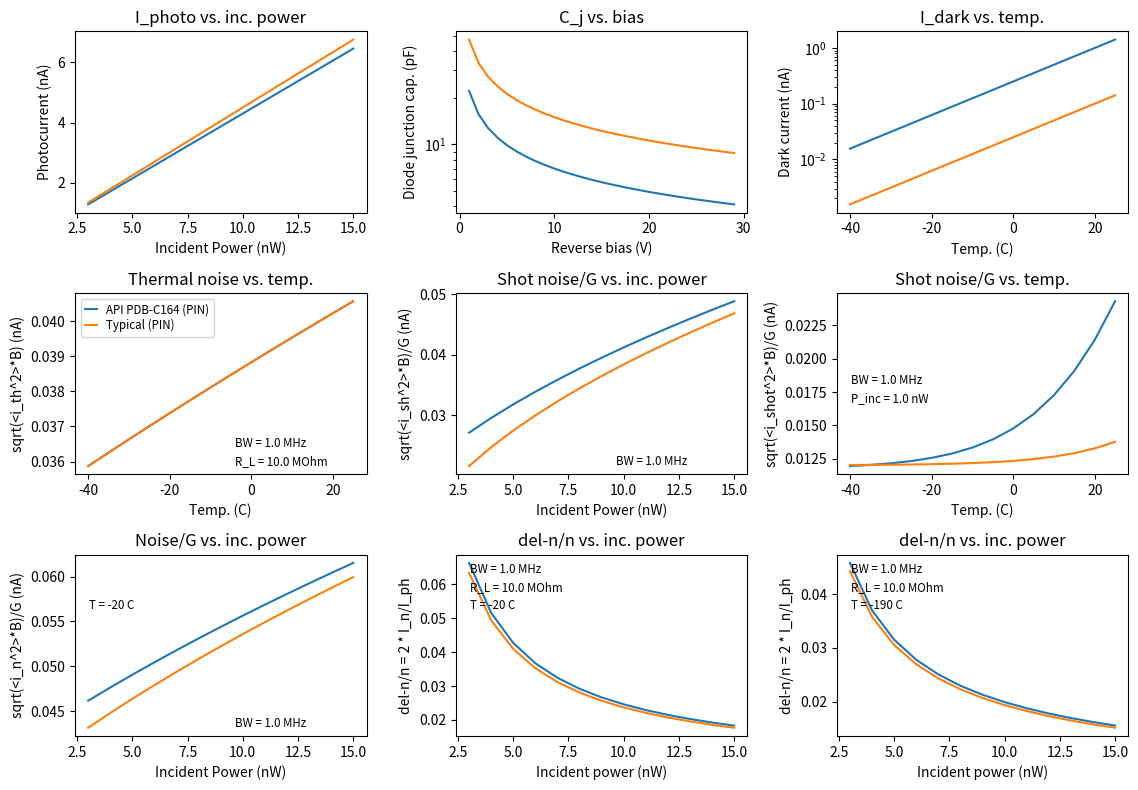

The script that saved this image:
#!/usr/bin/env python3
# -*- coding: utf-8 -*-
"""
Created on Tue Jul 14 09:45:07 2020

@author: drsmith
"""

from pathlib import Path
import numpy as np
import scipy.constants as pc
import matplotlib.pyplot as plt


ppd_list = [
       {'name':'API PDB-C164',
        'dark_current':1e-9,  # V_b = 10 V, T=20C
        'junction_cap':7e-12,  # V_b = 10 V, T=20C
        'responsivity':0.43,
        },
       # {'name':'API PDB-C160SM',
       #  'dark_current':2e-9,  # V_b = 10 V, T=20C
       #  'junction_cap':15e-12,  # V_b = 10 V, T=20C
       #  'responsivity':0.37,
       #  },
       # {'name':'API SD-076',
       #  'dark_current':8e-9,  # V_b = 50 V, T=20C
       #  'junction_cap':2.5e-12,  # V_b = 50 V, T=20C
       #  'responsivity':0.35,
       #  },
       # {'name':'API SD-057',
       #  'dark_current':0.1e-9,  # V_b = 50 V, T=20C
       #  'junction_cap':9e-12,  # V_b = 50 V, T=20C
       #  'responsivity':0.4,
       #  },
       # {'name':'First Sensor X7-F',
       #  'dark_current':0.25e-9,  # V_b = 10 V, T=20C
       #  'junction_cap':12e-12,  # V_b = 10 V, T=20C
       #  'qe':0.71,
       #  },
       #  {'name':'Hamm S3805',
       #   'dark_current':0.1e-9,  # V_b = 10 mV, T=20C
       #   'junction_cap':15e-12,  # V_b = 0 V, T=20C
       #   'responsivity':0.45,
       #   },
       # {'name':'Vishay T1170P',
       #  'dark_current':1e-9,  # V_b = 10 V, T=20C
       #  'junction_cap':3e-12,  # V_b = 3 V, T=20C
       #  'responsivity':0.48,
       #  },
       # {'name':'Osram SFH 203 P',
       #  'dark_current':1e-9,  # V_b = 10 V, T=20C
       #  'junction_cap':2.5e-12,  # V_b = 3 V, T=20C
       #  'responsivity':0.46,
       #  },
       {'name':'Typical',
        'dark_current':0.1e-9,  # V_b = 10 V, T=20C
        'junction_cap':15e-12,  # V_b = 3 V, T=20C
        'responsivity':0.45,
        },
    ]

apd_list = [
    # {'name':'Hamm S8550-2',
    #   'qe':0.85,
    #   'junction_cap':9e-12,
    #   'gain':50,
    #   'noise_figure':0.2,
    #   },
    ]


bandwidth = 1e6  # signal bandwidth [Hz]
p_ref = 10e-9  # reference power [W]
t_ref = 20  # reference temp [C]
vb_ref = 10  # reference reverse bias [V]
    

class _Diode(object):
    
    def __init__(self, 
                 name='', 
                 responsivity=0, 
                 qe=0, 
                 dark_current=0, 
                 junction_cap=0,
                 verbose=False
                 ):
        self.name = name
        self.gain = None
        self.noise_factor = None
        if responsivity:
            # responsivity at 650 nm [A/W]
            self.responsivity = responsivity
            self.qe = self.responsivity * 1240/656
        elif qe:
            self.qe = qe
            self.responsivity = self.qe * 656/1240
        else:
            raise ValueError
        
        # dark current at V_b=10V, T=20C [nA]
        # drops by factor of 10 for 20 C decrease
        # slight increase with V_b
        self.dark_current_ref = dark_current
        # junction cap at V_b=10V, T=20C [pF]
        # sharp decrease with V_b; C_j ~ 1/sqrt(V_b)
        # C_j(10V) ~ C_j(0V)/5
        self.junction_cap_ref = junction_cap
        if verbose:
            print(self.name)
            print(f'  QE = {self.qe*1e2:.1f}')
            print(f'  Resp. = {self.responsivity:.2f} A/W')
        
    def photocurrent(self, p_inc=p_ref):
        return self.gain * self.responsivity * p_inc
    
    def darkcurrent(self, t=t_ref):
        return self.dark_current_ref * 2**((t-t_ref)/10)
    
    def junction_cap(self, vb=vb_ref):
        return self.junction_cap_ref * np.sqrt(vb_ref)/np.sqrt(vb)
    
    def sigmasq_thermal(self, t=t_ref, rload=100e6):
        return 4*pc.k*(t+273)/rload * bandwidth
    
    def sigmasq_shot(self, p_inc=p_ref, t=t_ref):
        photocurrent = self.photocurrent(p_inc=p_inc)
        darkcurrent = self.darkcurrent(t=t)
        return 2*pc.e * self.gain**2 * self.noise_factor \
            * (photocurrent+darkcurrent) * bandwidth
    
    def SNR(self, p_inc=p_ref, t=t_ref, rload=100e6):
        photocurrent = self.photocurrent(p_inc=p_inc)
        sigmasq = self.sigmasq_thermal(t=t, rload=rload) \
            + self.sigmasq_shot(p_inc=p_inc, t=t)
        return photocurrent / np.sqrt(sigmasq)
    

class PinDiode(_Diode):
    
    def __init__(self, **kwargs):
        super().__init__(**kwargs)
        self.name = self.name + ' (PIN)'
        self.gain = 1
        self.noise_factor = 1
    

class ApdDiode(_Diode):
    
    def __init__(self, 
                 gain=0, 
                 noise_factor=0,
                 noise_figure=0,
                 noise_current=0, 
                 **kwargs):
        super().__init__(**kwargs)
        self.name = self.name + ' (APD)'
        self.gain = gain
        if noise_factor:
            # noise factor specified
            self.noise_factor = noise_factor
        elif noise_figure:
            # calc noise factor from noise figure
            self.noise_factor = 10**(noise_figure/10)
        elif noise_current:
            # calc noise factor from noise current
            sigma_sq_ideal = self.sigmasq_shot(p_inc=0)/bandwidth
            self.noise_factor = noise_current**2 / sigma_sq_ideal
        else:
            raise ValueError
        # assert noise factor > 1
        assert(self.noise_factor>1)
    

def plot_diodes(save=False):
    plt.close('all')
    diodes = []
    diodes.extend([PinDiode(verbose=True, **ppd_kw) for ppd_kw in ppd_list])
    diodes.extend([ApdDiode(verbose=True, **apd_kw) for apd_kw in apd_list])
    # prange = np.array([1,3,10])*1e-9
    prange = np.arange(3,16)*1e-9
    vbrange = np.arange(1,30,1)
    trange = np.arange(-40,26,5)
    rload = 10e6
    plt.figure(figsize=[11.5,8])
    # photocurrent
    plt.subplot(3,3,1)
    for d in diodes:
        plt.plot(prange*1e9, d.photocurrent(prange)*1e9, label=d.name)
    plt.xlabel('Incident Power (nW)')
    plt.ylabel('Photocurrent (nA)')
    plt.title('I_photo vs. inc. power')
    # junction capacitance
    plt.subplot(3,3,2)
    for d in diodes:
        plt.semilogy(vbrange, d.junction_cap(vb=vbrange)*1e12, label=d.name)
    plt.xlabel('Reverse bias (V)')
    plt.ylabel('Diode junction cap. (pF)')
    plt.title('C_j vs. bias')
    # dark current
    plt.subplot(3,3,3)
    for d in diodes:
        plt.semilogy(trange, d.darkcurrent(t=trange)*1e9, label=d.name)
    plt.xlabel('Temp. (C)')
    plt.ylabel('Dark current (nA)')
    plt.title('I_dark vs. temp.')
    # thermal noise
    plt.subplot(3,3,4)
    for d in diodes:
        sigmasq = d.sigmasq_thermal(t=trange, rload=rload)
        plt.plot(trange, np.sqrt(sigmasq)*1e9, label=d.name)
    plt.xlabel('Temp. (C)')
    plt.ylabel('sqrt(<i_th^2>*B) (nA)')
    plt.title('Thermal noise vs. temp.')
    plt.annotate(f'BW = {bandwidth/1e6} MHz', (0.55,0.15),
                 xycoords='axes fraction', size='small')
    plt.annotate(f'R_L = {rload/1e6} MOhm', (0.55,0.05),
                 xycoords='axes fraction', size='small')
    # shot nosie
    plt.subplot(3,3,5)
    for d in diodes:
        sigmasq = d.sigmasq_shot(p_inc=prange)
        plt.plot(prange*1e9, np.sqrt(sigmasq)*1e9/d.gain, label=d.name)
    plt.xlabel('Incident Power (nW)')
    plt.ylabel('sqrt(<i_sh^2>*B)/G (nA)')
    plt.title('Shot noise/G vs. inc. power')
    plt.annotate(f'BW = {bandwidth/1e6} MHz', (0.55,0.05),
                 xycoords='axes fraction', size='small')
    # shot nosie
    plt.subplot(3,3,6)
    p_inc=1e-9
    for d in diodes:
        sigmasq = d.sigmasq_shot(p_inc=p_inc, t=trange)
        plt.plot(trange, np.sqrt(sigmasq)*1e9/d.gain, label=d.name)
    plt.xlabel('Temp. (C)')
    plt.ylabel('sqrt(<i_shot^2>*B)/G (nA)')
    plt.title('Shot noise/G vs. temp.')
    plt.annotate(f'BW = {bandwidth/1e6} MHz', (0.05,0.5),
                 xycoords='axes fraction', size='small')
    plt.annotate(f'P_inc = {p_inc*1e9} nW', (0.05,0.4),
                 xycoords='axes fraction', size='small')
    # total noise
    plt.subplot(3,3,7)
    for d in diodes:
        sigmasq = d.sigmasq_shot(p_inc=prange) + d.sigmasq_thermal(t=-20, rload=rload)
        plt.plot(prange*1e9, np.sqrt(sigmasq)*1e9/d.gain, label=d.name)
    plt.xlabel('Incident Power (nW)')
    plt.ylabel('sqrt(<i_n^2>*B)/G (nA)')
    plt.title('Noise/G vs. inc. power')
    plt.annotate(f'BW = {bandwidth/1e6} MHz', (0.55,0.05),
                 xycoords='axes fraction', size='small')
    plt.annotate('T = -20 C', (0.05,0.7),
                 xycoords='axes fraction', size='small')
    # SNR
    for it, temp in enumerate([-20,-190]):
        plt.subplot(3,3,8+it)
        for d in diodes:
            plt.plot(prange*1e9, 2./d.SNR(p_inc=prange, t=temp, rload=rload), label=d.name)
        plt.xlabel('Incident power (nW)')
        plt.ylabel('del-n/n = 2 * I_n/I_ph')
        plt.title('del-n/n vs. inc. power')
        plt.annotate(f'BW = {bandwidth/1e6} MHz', (0.05,0.9),
                     xycoords='axes fraction', size='small')
        plt.annotate(f'R_L = {rload/1e6} MOhm', (0.05,0.8),
                     xycoords='axes fraction', size='small')
        plt.annotate(f'T = {temp} C', (0.05,0.7),
                     xycoords='axes fraction', size='small')
    # all plots
    for ax in plt.gcf().axes[3:4]:
        ax.legend(fontsize='small', labelspacing=0.2, handlelength=1)
    plt.tight_layout()
    if save:
        fname = Path('diodes.pdf')
        print(f'Saving {fname.as_posix()}')
        plt.savefig(fname.as_posix(), transparent=True)
    return diodes
    
    
if __name__=='__main__':
    plt.close('all')
    diodes = plot_diodes(save=False)
    plt.show(block=True)
